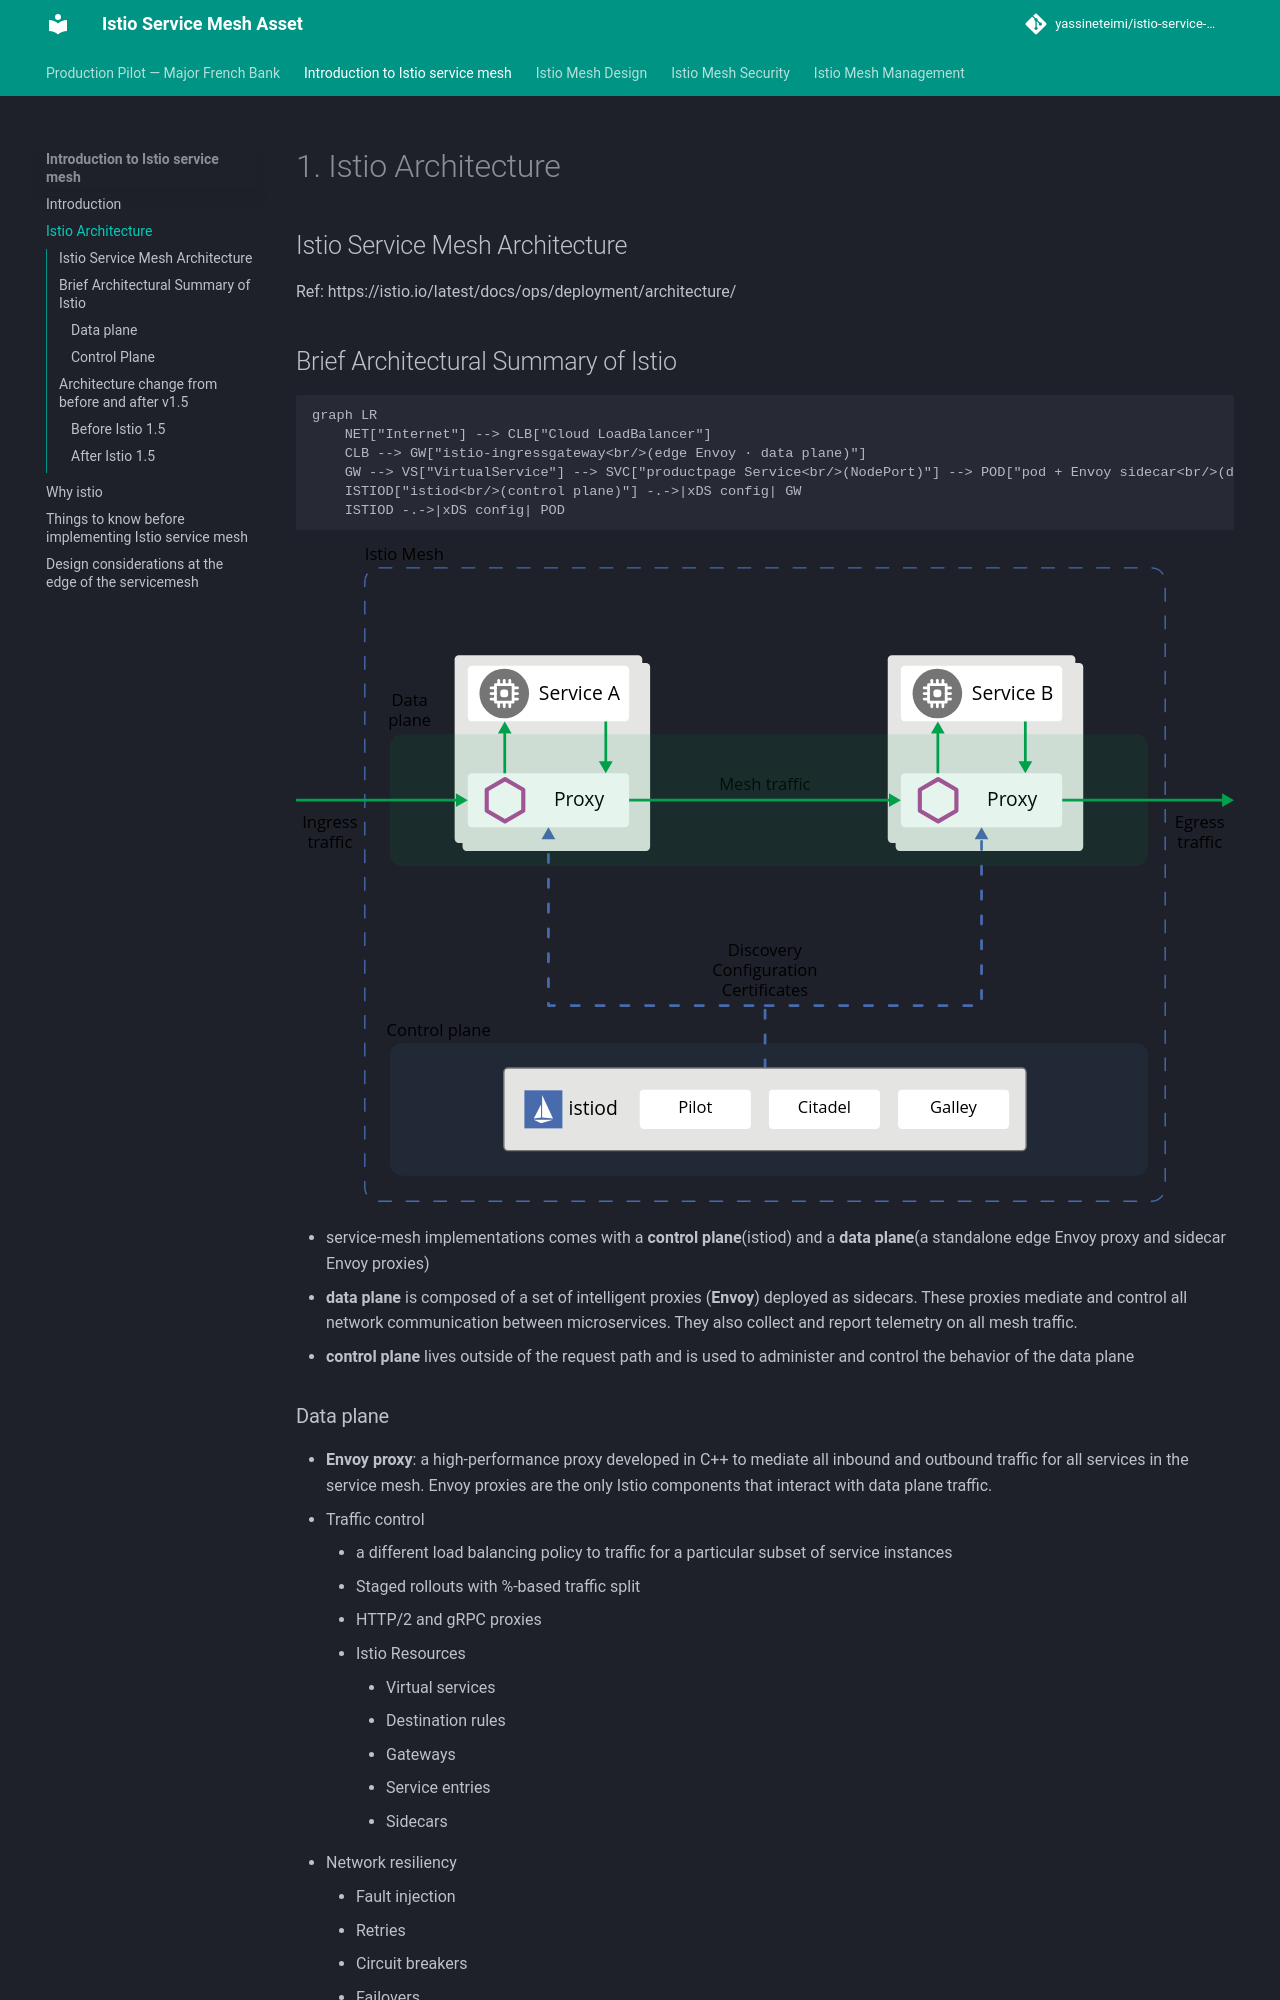

repository: yassineteimi/istio-service-mesh · page: istio_architecture/index.html · generator: mkdocs

# 1. Istio Architecture

## Istio Service Mesh Architecture
Ref: https://istio.io/latest/docs/ops/deployment/architecture/


## Brief Architectural Summary of Istio
```mermaid
graph LR
    NET["Internet"] --> CLB["Cloud LoadBalancer"]
    CLB --> GW["istio-ingressgateway<br/>(edge Envoy · data plane)"]
    GW --> VS["VirtualService"] --> SVC["productpage Service<br/>(NodePort)"] --> POD["pod + Envoy sidecar<br/>(data plane)"]
    ISTIOD["istiod<br/>(control plane)"] -.->|xDS config| GW
    ISTIOD -.->|xDS config| POD
```

![alt text](imgs/istio_architecture.svg "Istio Architecture")

- service-mesh implementations comes with a __control plane__(istiod) and a __data plane__(a standalone edge Envoy proxy and sidecar Envoy proxies)
- __data plane__ is composed of a set of intelligent proxies (__Envoy__) deployed as sidecars.  These proxies mediate and control all network communication between microservices. They also collect and report telemetry on all mesh traffic.
- __control plane__ lives outside of the request path and is used to administer and control the behavior of the data plane
